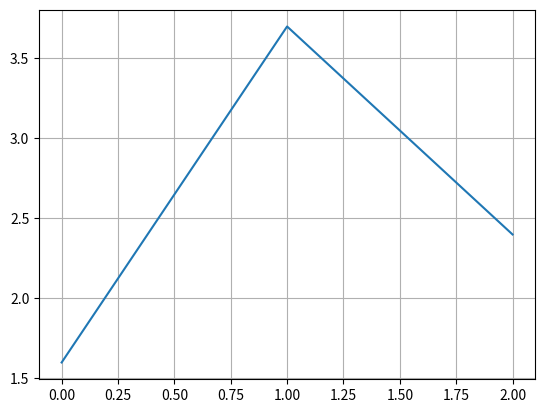
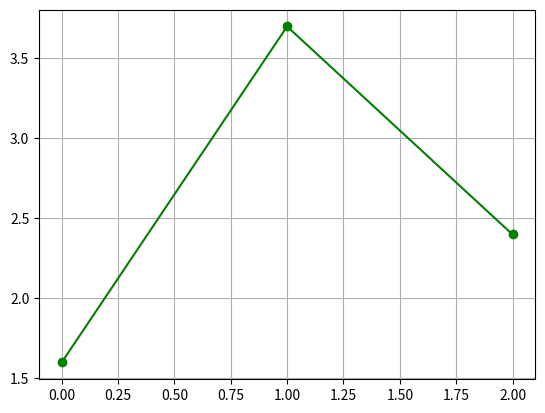

Recreate these plots in Python, in order.
"""
# pyplot.plot() 함수로 그림 그리기
# pyplot.plot( x, y, fmt, kwargs) 파라미터 제어기법을 보인다.

# https://matplotlib.org/  -> 여기서 plot을 검색하여 적당한 것을 찾는다.
# https://matplotlib.org/api/_as_gen/matplotlib.pyplot.plot.html?highlight=plot#matplotlib.pyplot.plot

"""

import matplotlib.pyplot as plt


#"""
#---------------------------------------------------------------------------------
# 실습 1
# fig. 1: (x, y) 평면에서 y 값만 지정해서 그림 그리기
# fig. 2: fmt 부분을 지정하여 선의 색상과 속성을 제어하기
#---------------------------------------------------------------------------------

# fig. 1 ------
y = [1.6, 3.7, 2.4]
# y 값이 3개의 요소이면 x축 데이터도 3개로 본다. x=[0, 1, 2]로 정해진다.

plt.plot(y)             # y 값이 3개의 요소이면 x축 데이터도 3개로 본다. x=[0, 1, 2]로 정해진다.
plt.grid('on')          # grid를 표시한다. plt.grid() eh 'on'과 같은 효과
plt.show()              # 창을 닫아야 다음 줄로 넘어간다.

# fig. 2 ------
plt.figure()        # 새로운 창을 연다
fmt = 'go-'         # 데이터가 있는 부분을 'g'(green) 색상의 'o'로 표시한다. 선의 모습은 '-'이다.
plt.plot(y, fmt)
plt.grid('off')     # grid를 제거한다.
plt.show()          # 실제 그림들은 이 명령에 의해 화면에 출력된다. Non Interactive mode(default)의 특징.
# show()순간에서 대기하고 있음. 다음으로 넘어가려면 두 개의 창을 모두 닫아야 한다.
print("Windows were closed...")
exit(0)
#"""


"""
#---------------------------------------------------------------------------------
# 단계 2
# (x, y) 평면에서 x와 y 값 모두 지정해서 그림 그리기
# fmt 대신에 keyword argument를 사용해서 그림의 속성을 제어한다.
# fig. 1: 라인의 3가지 속성을 지정하고, 그리드를 그린다.
# fig. 2: 그림에 포함된 여러 속성에 대한 다양한 제어 기법을 보인다.
#---------------------------------------------------------------------------------
import numpy as np

# fig. 1 ------
N = 5
x = range(N); print('x=', x); print('x=', list(x))

#  20~50을 N개의 간격으로 나눈다.
y = np.linspace(20, 50, N)      # (start, stop, num). start, stop까지 모두 포함
print('y=', y)

# keyword args를 지정하여 선의 특성을 지정한다.
plt.plot(x, y, linestyle='--', linewidth=0.5, color='g', marker='x')

# grid()안에 인자가 있으면 grid(True)로 간주하여 그리드 출력.
plt.grid(color='b', linestyle='--', linewidth=0.5)


# fig. 2 ------
# 윈도를 새로 열고, 그 윈도의 타이틀 바 제목을 지정한다.
plt.figure(num='Title Bar : Sine Waves')

# 삼각함수의 시간(t)와 곡선 값(y)의 관계식
# Y = A * sin(2 * pi * f * t + shift)   # A=amplitude(진폭), f=frequency, shift=phase shift(위상차)

step = 0.1
x = np.arange(-np.pi, np.pi+step, step)     # arange(start, stop, step) => [-pi, +pi]
y = np.sin(2 * x)   # 2*pi 이면 한 주기가 완성된다. -2*pi ~ + 2*pi 범위이므로 2개의 주기가 완성된다.
plt.plot(x, y, linestyle='-', linewidth=0.5, color='m', label='sin(2x)')      # m=magenta

y = 0.5 * np.sin(4*x)           # amplitude(진폭) = 0.5
plt.plot(x, y, linestyle='--', color='b', label='0.5sin(4x)')

plt.grid(True)      # =grid(). =grid('on'). True default. 그리드를 그린다.
plt.ylim(top=1, bottom=-1)              # y축의 최소, 최대값을 지정한다.
plt.xlim(left=-np.pi, right=np.pi)      # x축의 최소, 최대값을 지정한다.
plt.xlabel('x variable, time')          # x축의 레이블을 보인다.
plt.ylabel('y variable, amplitude')     # y축의 레이블을 보인다.
plt.title('sin(2x) and 0.5sin(4x)')      # 그림의 제목을 보인다.
plt.legend()
plt.show()      # 실제 그림은 이 명령에 의해 화면에 출력된다. Non Interactive mode의 특징.
exit(0)
"""


#"""
#---------------------------------------------------------------------------------------
# 실험 3: sine wave
# 1. 프로그램의 기능
#     삼각 함수 신호를 파라미터의 변화에 따라 출력한다.
# 2. 프로그램의 목표
#     삼각함수의 형성에 필요한 주요 파라미터의 특성에 대해 이해한다.
#     - 진폭, 주파수, 위상차
# 3. 프로그램에서 점검 포인트
#     함수로 표현한 삼각함수를 파라미터를 바꾸어 가면 한 화면에 모두 그리기
#---------------------------------------------------------------------------------------

import numpy as np
import matplotlib.pyplot as plt

# sine 함수의 모델링
#   f: 주파수, frequency[hz]
#   t: 시간, time[sec]
#   phase : 위상차, pahse[rad]
#   bias : 직류성분, DC component
def sineWave(A, f, t, phase, y_bias=0) :
    y = A *  np.sin(2 * np.pi * f * t + phase) + y_bias
    return(y)

start_t = 0; stop_t = 2;
t = np.arange(start_t, stop_t, 0.01, np.float32)

# 다수의 y 함수를 구성하기 위한 파라미터의 조합을 다음 순서로 나열한다.
#   [A, f, phase, y_bias, lbl]
#   A : Amplitude
#   f : frequency
#   lbl : legend()에서 쓰일 선의 이름

y_list = [ [1, 1, 0, 0, 'y1'], [0.5, 2, 0, 0, 'y2'], [0.5, 2, 0, -1, 'y3']]
#y_list = [ [1, 1, 0, 0, 'y1'], [1, 1, np.pi*2/3, 0, 'y2: +2pi/3']]
#y_list = [ [1, 1, 0, 0, 'y1'], [1, 1, np.pi*2/3, 0, 'y2: +2pi/3'], [1, 1, np.pi*2*2/3, 0, 'y3: +2*2pi/3']]

for A, f, phase, y_bias, lbl  in y_list:
    plt.plot(t, sineWave(A, f, t, phase, y_bias), label=lbl)
    print(lbl+": A=", A, ', f=', f, ' T=', 1/f, ', phase=', phase, ',y_bias=', y_bias)

plt.xlabel('time[sec.]'); plt.ylabel('Amplitude')
#plt.axis([start_t, stop_t, -y_lim, y_lim])     # x_min, x_max, y_min, y_max
plt.grid(color='b', linestyle='--', linewidth=0.5)
plt.legend()
plt.title('Sine Wave')
plt.show()
exit(0)
#"""




#---------------------------------------------------------------------------------------
# 4. 미션(실험 1에 해당) - 아래와 같은 가정용 전원의 파형을 도시하시오.
#     가정용 전원은 60[Hz] 주파수의 220V 전압으로 제공된다.
#         Herz는 파형의 초당 진동수를 말한다. 1초에 60번의 주기를 반복한다.
#         -110~+110V의 전압이 교번되어 최대 220V의 전압차를 낼 수 있다.
#     이를 그림으로 표현하고자 한다.
#     조건 : sin파로 모델링하기로 함. f0 주파수라면 sin(2*pi*f0*t)로 모델링할 수 있음.
#             여기서 t는 초[sec]
#     단계 1: 1초에 1회의 진동수를 갖는 -110~+110의 sine 파를 도시하시오.
#     단계 2: 위 파형에 추가하여 제시된 문제의 파형을 도시하시오.
#
#     참고 : Mathematics of AC voltages, https://en.wikipedia.org/wiki/Alternating_current
#             v(t) = V_peak * sin(wt). w=2*pi*f
#---------------------------------------------------------------------------------------
